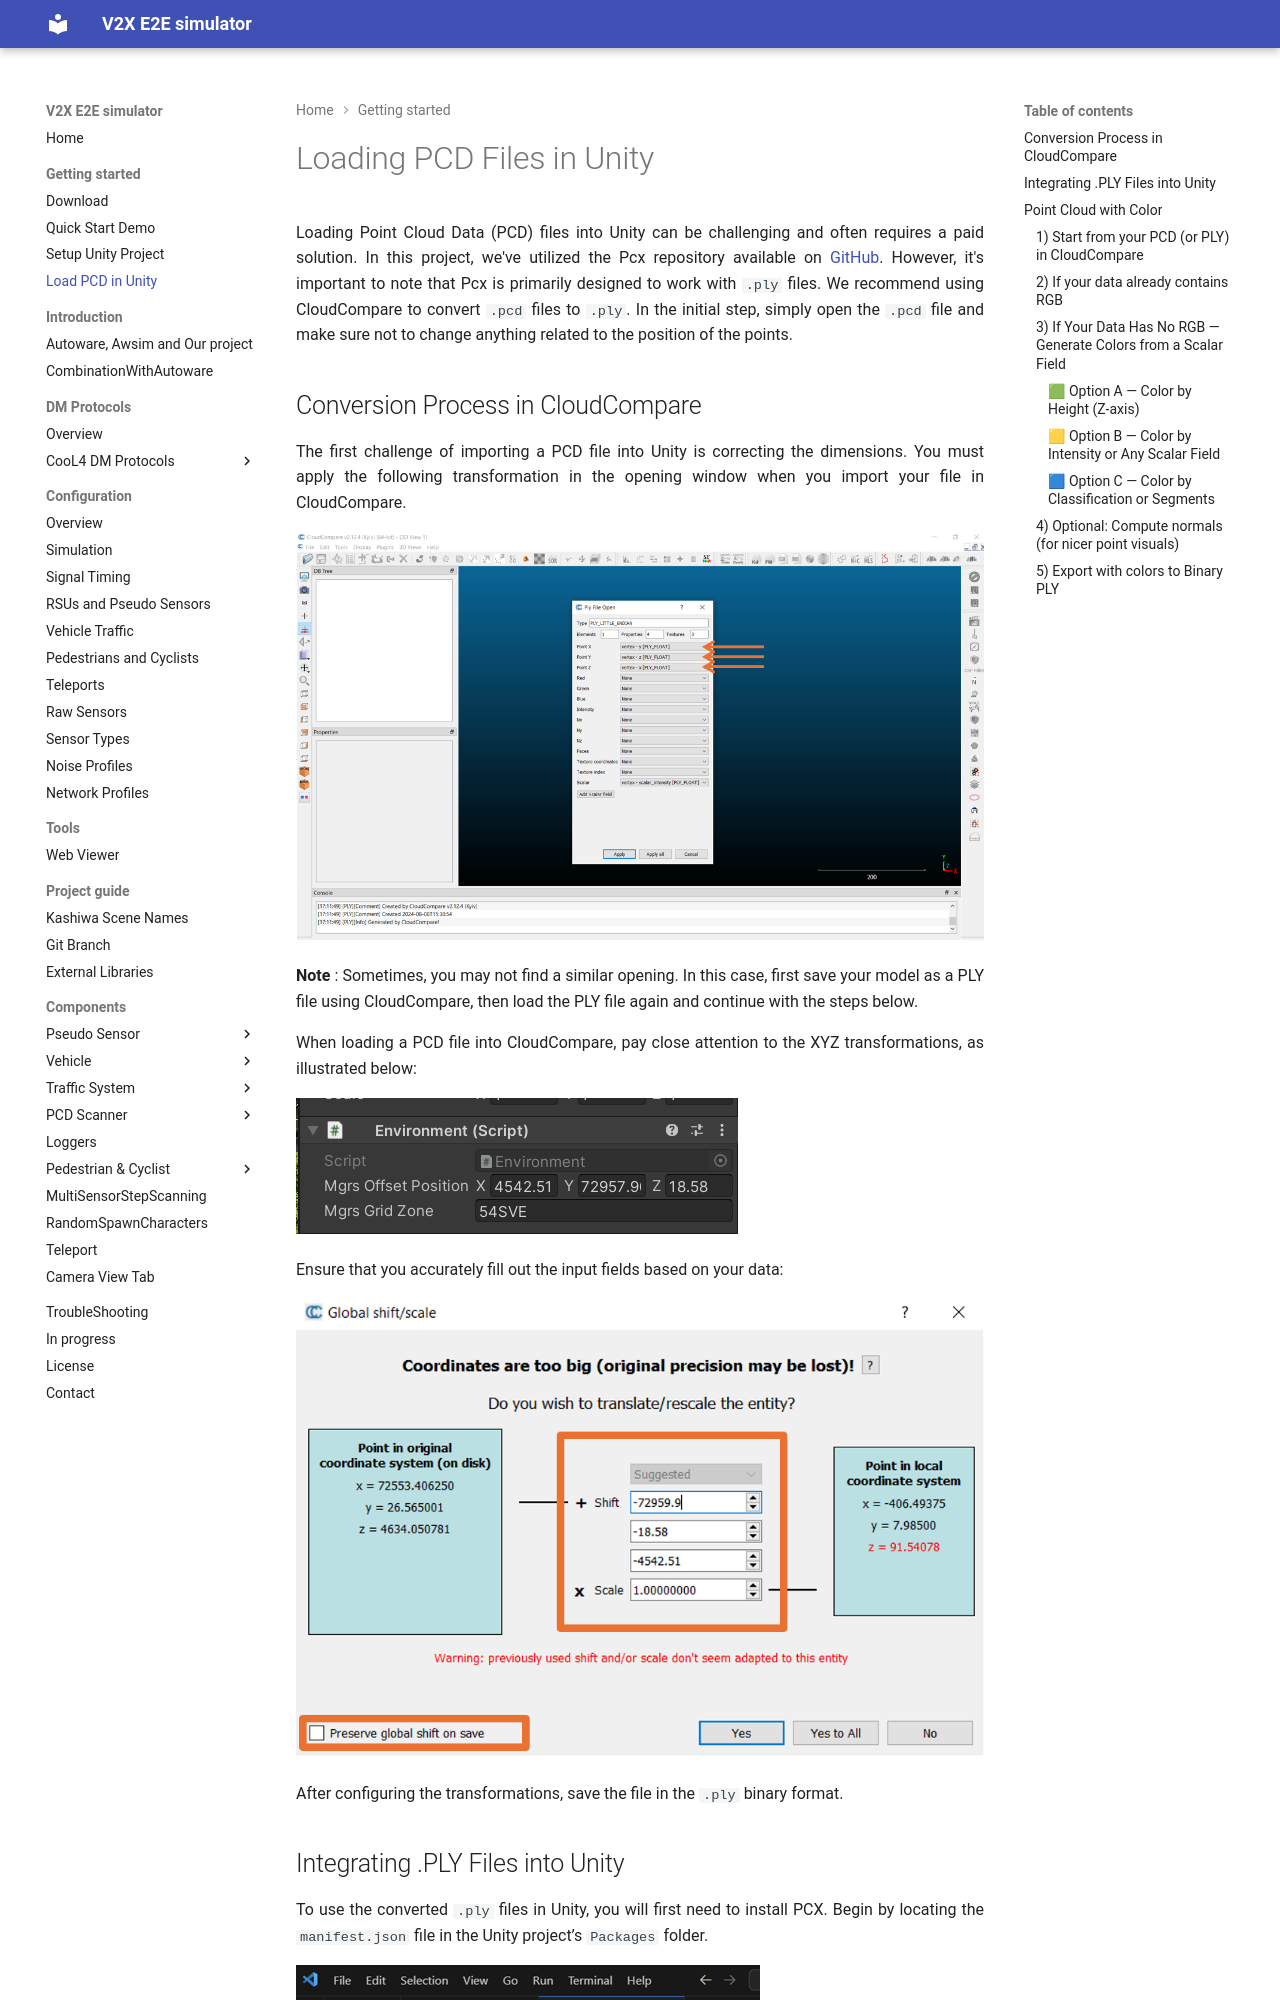

repository: tlab-wide/V2X_E2E_Simulator · page: dev/LoadPCD/index.html · generator: mkdocs

<style>

.md-content {
  text-align: justify;
}

</style>

# Loading PCD Files in Unity

Loading Point Cloud Data (PCD) files into Unity can be challenging and often requires a paid solution. In this project, we've utilized the Pcx repository available on [GitHub](https://github.com/keijiro/Pcx). However, it's important to note that Pcx is primarily designed to work with `.ply` files. We recommend using CloudCompare to convert `.pcd` files to `.ply`. In the initial step, simply open the `.pcd` file and make sure not to change anything related to the position of the points.


## Conversion Process in CloudCompare

The first challenge of importing a PCD file into Unity is correcting the dimensions. You must apply the following transformation in the opening window when you import your file in CloudCompare.

![Example of PCD file in CloudCompare](image.png)

<Strong> Note </Strong>: Sometimes, you may not find a similar opening. In this case, first save your model as a PLY file using CloudCompare, then load the PLY file again and continue with the steps below.

When loading a PCD file into CloudCompare, pay close attention to the XYZ transformations, as illustrated below:

![XYZ Transformation settings](image-1.png)

Ensure that you accurately fill out the input fields based on your data:

![Input fields for transformation settings](image-2.png)

After configuring the transformations, save the file in the `.ply` binary format.
